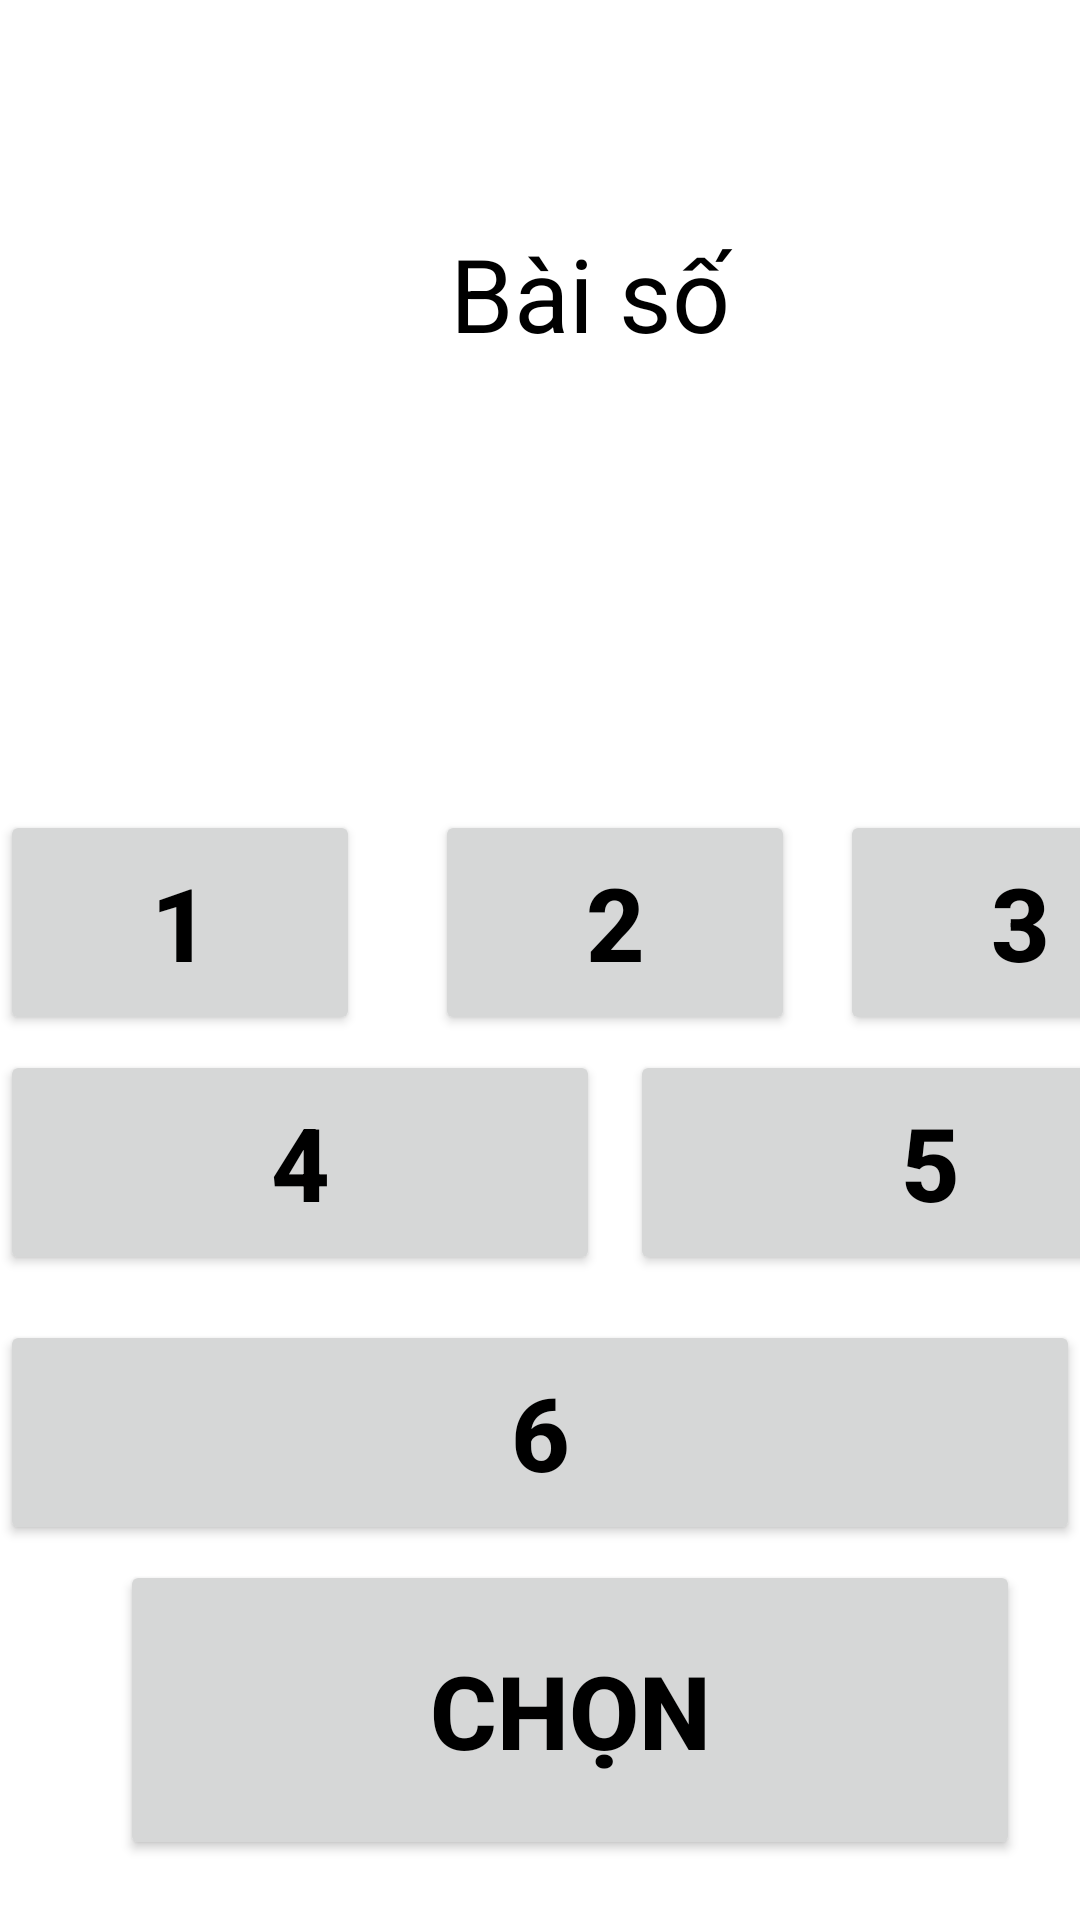

Reconstruct the res/layout file that produces this screen, plus the resources it refers to.
<!-- AndroidManifest.xml: application theme Theme.KTGK -->
<!-- res/layout/layoutclickchonbaii.xml -->
<?xml version="1.0" encoding="utf-8"?>
<RelativeLayout xmlns:android="http://schemas.android.com/apk/res/android"
    android:layout_width="match_parent"
    android:layout_height="match_parent">

    <Button
        android:id="@+id/chon"
        android:layout_width="300dp"
        android:layout_height="100dp"
        android:text="Chọn"
        android:textColor="@color/black"
        android:textSize="34sp"
        android:textStyle="bold"
        android:translationX="40dp"
        android:translationY="520dp" />

    <Button
        android:id="@+id/baiso5"
        android:layout_width="200sp"
        android:layout_height="75dp"
        android:text="5"
        android:textColor="@color/black"
        android:textSize="34sp"
        android:textStyle="bold"
        android:translationX="210dp"
        android:translationY="350dp" />

    <Button
        android:id="@+id/baiso4"
        android:layout_width="200sp"
        android:layout_height="75dp"
        android:text="4"
        android:textColor="@color/black"
        android:textSize="34sp"
        android:textStyle="bold"
        android:translationX="0dp"
        android:translationY="350dp" />

    <Button
        android:id="@+id/baiso6"
        android:layout_width="500dp"
        android:layout_height="75dp"
        android:text="6"
        android:textColor="@color/black"
        android:textSize="34sp"
        android:textStyle="bold"
        android:translationX="0dp"
        android:translationY="440dp" />

    <Button
        android:id="@+id/baiso2"
        android:layout_width="120dp"
        android:layout_height="75dp"
        android:text="2"
        android:textColor="@color/black"
        android:textSize="34sp"
        android:textStyle="bold"
        android:translationX="145dp"
        android:translationY="270dp" />

    <Button
        android:id="@+id/baiso3"
        android:layout_width="120dp"
        android:layout_height="75dp"
        android:text="3"
        android:textColor="@color/black"
        android:textSize="34sp"
        android:textStyle="bold"
        android:translationX="280dp"
        android:translationY="270dp" />

    <TextView
        android:id="@+id/baiso"
        android:layout_width="120sp"
        android:layout_height="50sp"
        android:text="Bài số"
        android:textColor="@color/black"
        android:textSize="34sp"
        android:translationX="150sp"
        android:translationY="75sp" />

    <Button
        android:id="@+id/baiso1"
        android:layout_width="120dp"
        android:layout_height="75dp"
        android:text="1"
        android:textColor="@color/black"
        android:textSize="34sp"
        android:textStyle="bold"
        android:translationY="270dp" />
</RelativeLayout>
<!-- resources referenced by this layout -->
<resources>
  <style name="Theme.KTGK" parent="Theme.MaterialComponents.DayNight.DarkActionBar">
          
          <item name="colorPrimary">@color/purple_500</item>
          <item name="colorPrimaryVariant">@color/purple_700</item>
          <item name="colorOnPrimary">@color/white</item>
          
          <item name="colorSecondary">@color/teal_200</item>
          <item name="colorSecondaryVariant">@color/teal_700</item>
          <item name="colorOnSecondary">@color/black</item>
          
          <item name="android:statusBarColor" tools:targetApi="l">?attr/colorPrimaryVariant</item>
          
      </style>
  <!-- not gathered from this repository: default colours our renderer supplied (Android Studio template values) -->
  <color name="purple_500">#FF6200EE</color>
  <color name="purple_700">#FF3700B3</color>
  <color name="teal_200">#FF03DAC5</color>
  <color name="teal_700">#FF018786</color>
  <color name="black">#FF000000</color>
  <color name="white">#FFFFFFFF</color>
</resources>
